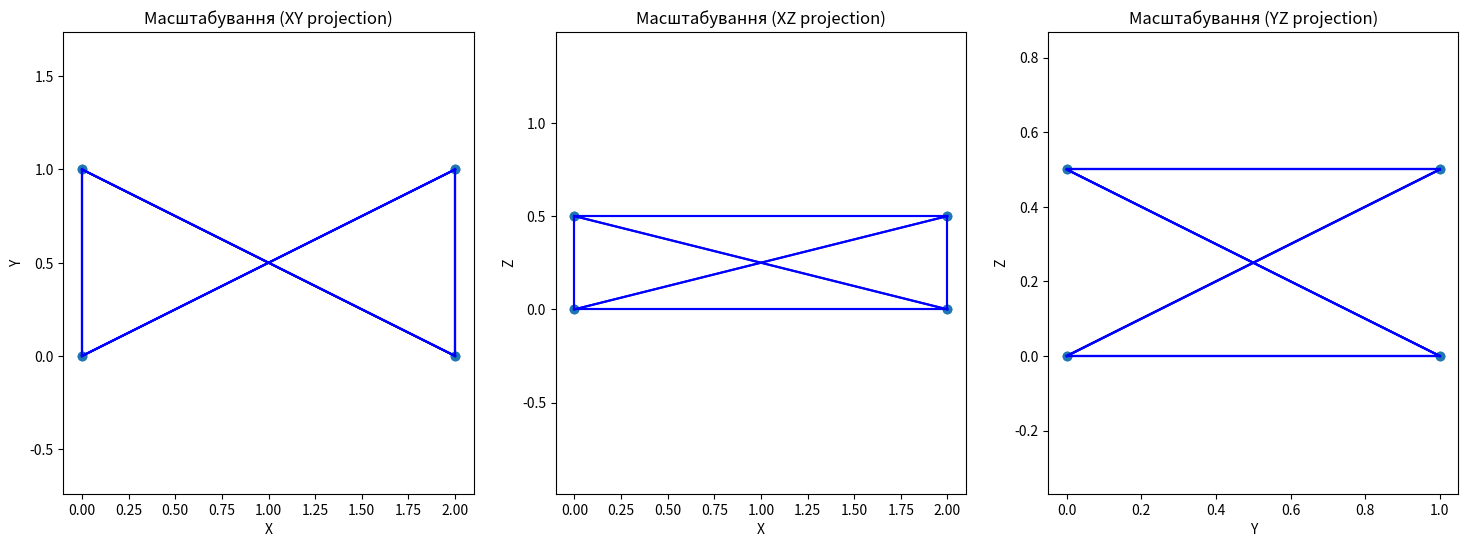
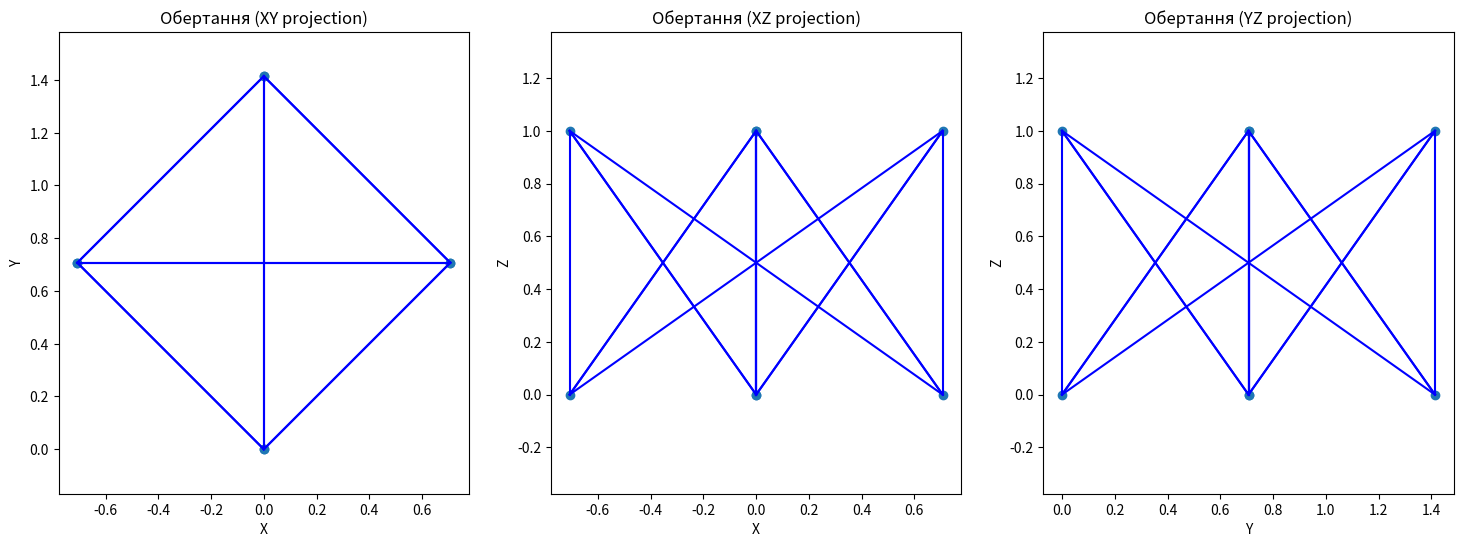

Source code (Python) for these figures, in order:
import numpy as np
import matplotlib.pyplot as plt

cube_vertices = np.array([
    [0, 0, 0],
    [1, 0, 0],
    [1, 1, 0],
    [0, 1, 0],
    [0, 0, 1],
    [1, 0, 1],
    [1, 1, 1],
    [0, 1, 1]
])
def plot_cube(vertices, title):
    fig, axs = plt.subplots(1, 3, figsize=(18, 6))

    axs[0].scatter(vertices[:, 0], vertices[:, 1])
    for i in range(len(vertices)):
        for j in range(i + 1, len(vertices)):
            if np.sum(np.abs(vertices[i] - vertices[j]) == 1) == 1:
                axs[0].plot(*zip(vertices[i, :2], vertices[j, :2]), 'b-')
    axs[0].set_title(f'{title} (XY projection)')
    axs[0].set_xlabel('X')
    axs[0].set_ylabel('Y')
    axs[0].axis('equal')

    axs[1].scatter(vertices[:, 0], vertices[:, 2])
    for i in range(len(vertices)):
        for j in range(i + 1, len(vertices)):
            if np.sum(np.abs(vertices[i] - vertices[j]) == 1) == 1:
                axs[1].plot(*zip(vertices[i, [0, 2]], vertices[j, [0, 2]]), 'b-')
    axs[1].set_title(f'{title} (XZ projection)')
    axs[1].set_xlabel('X')
    axs[1].set_ylabel('Z')
    axs[1].axis('equal')

    axs[2].scatter(vertices[:, 1], vertices[:, 2])
    for i in range(len(vertices)):
        for j in range(i + 1, len(vertices)):
            if np.sum(np.abs(vertices[i] - vertices[j]) == 1) == 1:
                axs[2].plot(*zip(vertices[i, 1:], vertices[j, 1:]), 'b-')
    axs[2].set_title(f'{title} (YZ projection)')
    axs[2].set_xlabel('Y')
    axs[2].set_ylabel('Z')
    axs[2].axis('equal')

    plt.show()

scaling_matrix = np.array([
    [2, 0, 0],
    [0, 1, 0],
    [0, 0, 0.5]
])
scaled_vertices = cube_vertices @ scaling_matrix.T
plot_cube(scaled_vertices, "Масштабування")

theta = np.pi / 4  # 45 градусів
rotation_matrix = np.array([
    [np.cos(theta), -np.sin(theta), 0],
    [np.sin(theta), np.cos(theta), 0],
    [0, 0, 1]
])
rotated_vertices = cube_vertices @ rotation_matrix.T
plot_cube(rotated_vertices, "Обертання")
